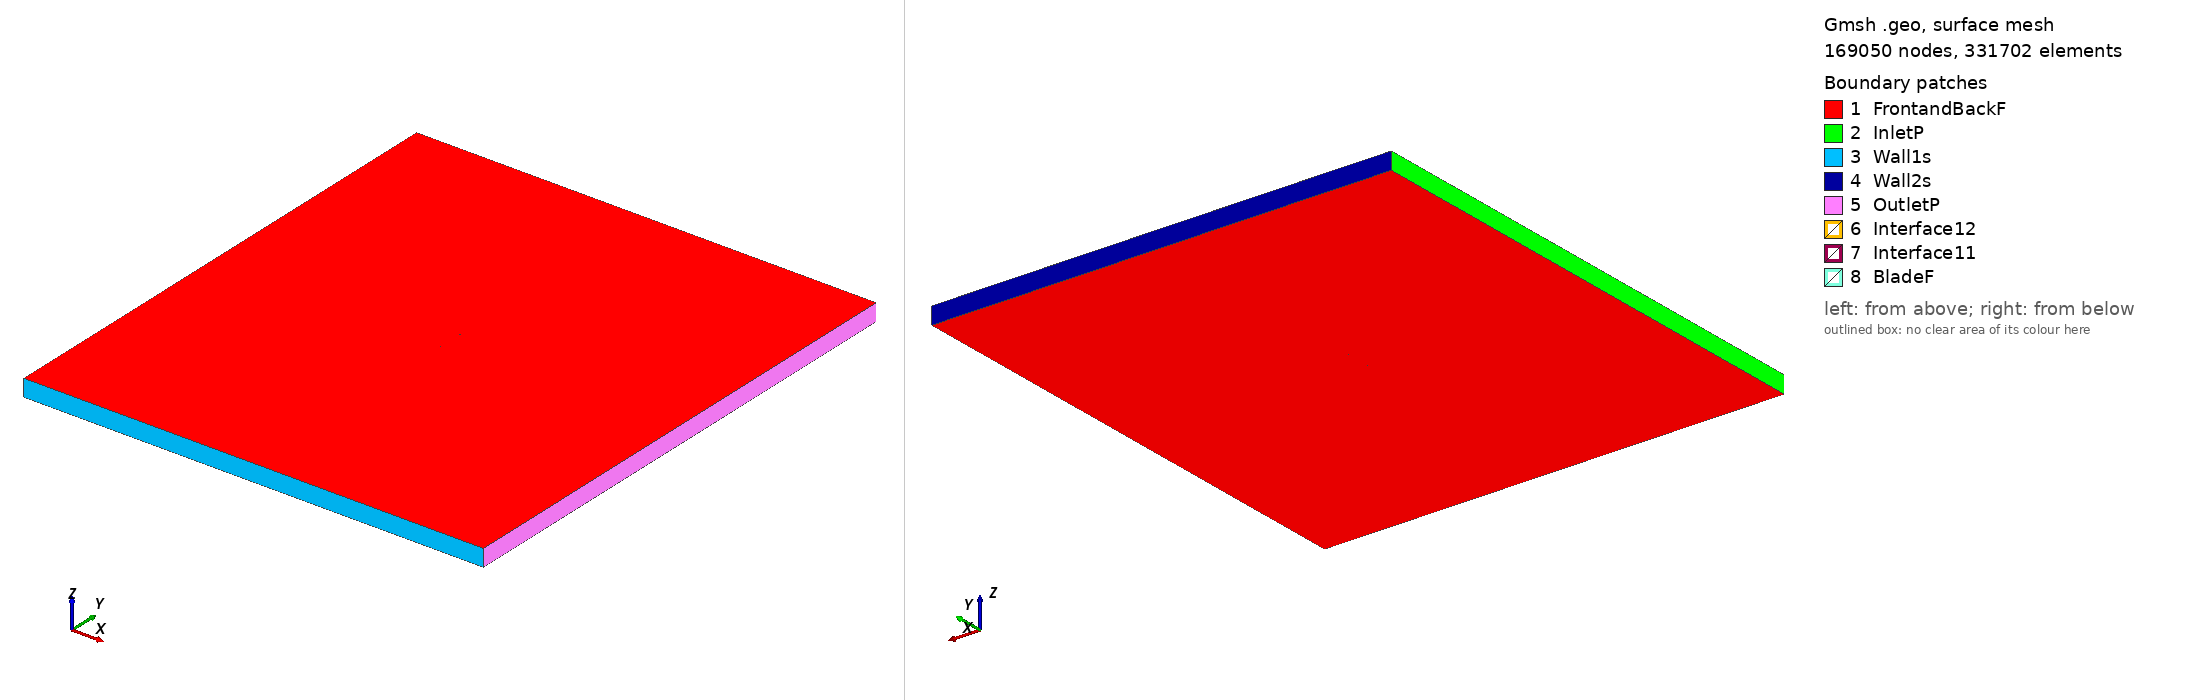

Gmsh geometry script, surface-meshed: 169050 nodes, 331702 surface elements. Boundary patches (legend numbers): 1 FrontandBackF, 2 InletP, 3 Wall1s, 4 Wall2s, 5 OutletP, 6 Interface12, 7 Interface11, 8 BladeF. Left view from above one corner, right view from below the opposite corner. Legend entries are the model's physical surfaces. The drawing asked Gmsh for element sizes between 1% and 20% of the model's largest extent; the script's own settings can give other sizes.

=== c5d_tsr2_1.6209_aoa_9.0227.geo (drawn) ===
SetFactory("OpenCASCADE");

Point(1) = {0.073903, 0.722277, 0, 1.0};
Point(2) = {0.069748, 0.721958, 0, 1.0};
Point(3) = {0.061888, 0.721510, 0, 1.0};
Point(4) = {0.054068, 0.721304, 0, 1.0};
Point(5) = {0.046278, 0.721273, 0, 1.0};
Point(6) = {0.038519, 0.721438, 0, 1.0};
Point(7) = {0.030794, 0.721804, 0, 1.0};
Point(8) = {0.023096, 0.722334, 0, 1.0};
Point(9) = {0.015417, 0.722982, 0, 1.0};
Point(10) = {0.007761, 0.723772, 0, 1.0};
Point(11) = {0.000127, 0.724690, 0, 1.0};
Point(12) = {-0.007483, 0.725756, 0, 1.0};
Point(13) = {-0.015065, 0.726987, 0, 1.0};
Point(14) = {-0.022626, 0.728349, 0, 1.0};
Point(15) = {-0.030160, 0.729877, 0, 1.0};
Point(16) = {-0.037670, 0.731551, 0, 1.0};
Point(17) = {-0.045149, 0.733408, 0, 1.0};
Point(18) = {-0.048127, 0.734235, 0, 1.0};
Point(19) = {-0.051103, 0.735069, 0, 1.0};
Point(20) = {-0.054077, 0.735922, 0, 1.0};
Point(21) = {-0.057033, 0.736878, 0, 1.0};
Point(22) = {-0.059985, 0.737863, 0, 1.0};
Point(23) = {-0.062922, 0.738939, 0, 1.0};
Point(24) = {-0.065843, 0.740108, 0, 1.0};
Point(25) = {-0.068726, 0.741512, 0, 1.0};
Point(26) = {-0.071564, 0.743187, 0, 1.0};
Point(27) = {-0.072916, 0.744427, 0, 1.0};
Point(28) = {-0.073241, 0.744817, 0, 1.0};
Point(29) = {-0.073557, 0.745267, 0, 1.0};
Point(30) = {-0.073854, 0.745821, 0, 1.0};
Point(31) = {-0.074072, 0.746862, 0, 1.0};
Point(32) = {-0.073447, 0.748292, 0, 1.0};
Point(33) = {-0.072983, 0.748744, 0, 1.0};
Point(34) = {-0.072556, 0.748975, 0, 1.0};
Point(35) = {-0.072137, 0.749154, 0, 1.0};
Point(36) = {-0.070509, 0.749582, 0, 1.0};
Point(37) = {-0.067342, 0.749902, 0, 1.0};
Point(38) = {-0.064211, 0.750000, 0, 1.0};
Point(39) = {-0.061108, 0.749931, 0, 1.0};
Point(40) = {-0.058023, 0.749760, 0, 1.0};
Point(41) = {-0.054953, 0.749488, 0, 1.0};
Point(42) = {-0.051886, 0.749204, 0, 1.0};
Point(43) = {-0.048823, 0.748893, 0, 1.0};
Point(44) = {-0.045767, 0.748541, 0, 1.0};
Point(45) = {-0.042710, 0.748188, 0, 1.0};
Point(46) = {-0.035089, 0.747190, 0, 1.0};
Point(47) = {-0.027479, 0.746131, 0, 1.0};
Point(48) = {-0.019881, 0.744992, 0, 1.0};
Point(49) = {-0.012301, 0.743744, 0, 1.0};
Point(50) = {-0.004736, 0.742402, 0, 1.0};
Point(51) = {0.002809, 0.740946, 0, 1.0};
Point(52) = {0.010337, 0.739381, 0, 1.0};
Point(53) = {0.017847, 0.737715, 0, 1.0};
Point(54) = {0.025347, 0.735984, 0, 1.0};
Point(55) = {0.032827, 0.734128, 0, 1.0};
Point(56) = {0.040303, 0.732249, 0, 1.0};
Point(57) = {0.047776, 0.730354, 0, 1.0};
Point(58) = {0.055249, 0.728460, 0, 1.0};
Point(59) = {0.062725, 0.726582, 0, 1.0};
Point(60) = {0.070207, 0.724740, 0, 1.0};
Point(61) = {0.074144, 0.723795, 0, 1.0};
Point(62) = {-0.073903, -0.722277, 0, 1.0};
Point(63) = {-0.069748, -0.721958, 0, 1.0};
Point(64) = {-0.061888, -0.721510, 0, 1.0};
Point(65) = {-0.054068, -0.721304, 0, 1.0};
Point(66) = {-0.046278, -0.721273, 0, 1.0};
Point(67) = {-0.038519, -0.721438, 0, 1.0};
Point(68) = {-0.030794, -0.721804, 0, 1.0};
Point(69) = {-0.023096, -0.722334, 0, 1.0};
Point(70) = {-0.015417, -0.722982, 0, 1.0};
Point(71) = {-0.007761, -0.723772, 0, 1.0};
Point(72) = {-0.000127, -0.724690, 0, 1.0};
Point(73) = {0.007483, -0.725756, 0, 1.0};
Point(74) = {0.015065, -0.726987, 0, 1.0};
Point(75) = {0.022626, -0.728349, 0, 1.0};
Point(76) = {0.030160, -0.729877, 0, 1.0};
Point(77) = {0.037670, -0.731551, 0, 1.0};
Point(78) = {0.045149, -0.733408, 0, 1.0};
Point(79) = {0.048127, -0.734235, 0, 1.0};
Point(80) = {0.051103, -0.735069, 0, 1.0};
Point(81) = {0.054077, -0.735922, 0, 1.0};
Point(82) = {0.057033, -0.736878, 0, 1.0};
Point(83) = {0.059985, -0.737863, 0, 1.0};
Point(84) = {0.062922, -0.738939, 0, 1.0};
Point(85) = {0.065843, -0.740108, 0, 1.0};
Point(86) = {0.068726, -0.741512, 0, 1.0};
Point(87) = {0.071564, -0.743187, 0, 1.0};
Point(88) = {0.072916, -0.744427, 0, 1.0};
Point(89) = {0.073241, -0.744817, 0, 1.0};
Point(90) = {0.073557, -0.745267, 0, 1.0};
Point(91) = {0.073854, -0.745821, 0, 1.0};
Point(92) = {0.074072, -0.746862, 0, 1.0};
Point(93) = {0.073447, -0.748292, 0, 1.0};
Point(94) = {0.072983, -0.748744, 0, 1.0};
Point(95) = {0.072556, -0.748975, 0, 1.0};
Point(96) = {0.072137, -0.749154, 0, 1.0};
Point(97) = {0.070509, -0.749582, 0, 1.0};
Point(98) = {0.067342, -0.749902, 0, 1.0};
Point(99) = {0.064211, -0.750000, 0, 1.0};
Point(100) = {0.061108, -0.749931, 0, 1.0};
Point(101) = {0.058023, -0.749760, 0, 1.0};
Point(102) = {0.054953, -0.749488, 0, 1.0};
Point(103) = {0.051886, -0.749204, 0, 1.0};
Point(104) = {0.048823, -0.748893, 0, 1.0};
Point(105) = {0.045767, -0.748541, 0, 1.0};
Point(106) = {0.042710, -0.748188, 0, 1.0};
Point(107) = {0.035089, -0.747190, 0, 1.0};
Point(108) = {0.027479, -0.746131, 0, 1.0};
Point(109) = {0.019881, -0.744992, 0, 1.0};
Point(110) = {0.012301, -0.743744, 0, 1.0};
Point(111) = {0.004736, -0.742402, 0, 1.0};
Point(112) = {-0.002809, -0.740946, 0, 1.0};
Point(113) = {-0.010337, -0.739381, 0, 1.0};
Point(114) = {-0.017847, -0.737715, 0, 1.0};
Point(115) = {-0.025347, -0.735984, 0, 1.0};
Point(116) = {-0.032827, -0.734128, 0, 1.0};
Point(117) = {-0.040303, -0.732249, 0, 1.0};
Point(118) = {-0.047776, -0.730354, 0, 1.0};
Point(119) = {-0.055249, -0.728460, 0, 1.0};
Point(120) = {-0.062725, -0.726582, 0, 1.0};
Point(121) = {-0.070207, -0.724740, 0, 1.0};
Point(122) = {-0.074144, -0.723795, 0, 1.0};

// Lines: first blade (splines 1-4)
Spline(1) = {1:16};
Spline(2) = {16:47};
Spline(3) = {47:61};
Spline(4) = {61,1};

// Lines: second blade (splines 5-8)
Spline(5) = {62:77};
Spline(6) = {77:108};
Spline(7) = {108:122};
Spline(8) = {122,62};

// Outer domain (points 20001-4 and lines)
Point(123) = {-13.50000000, -15.00000000, 0, 1.0};
Point(124) = {-13.50000000, 15.00000000, 0, 1.0};
Point(125) = {13.50000000, 15.00000000, 0, 1.0};
Point(126) = {13.50000000, -15.00000000, 0, 1.0};
Line(11) = {123, 124};
Line(12) = {124, 125};
Line(13) = {125, 126};
Line(14) = {123, 126};

// Interface (between moving and stationary domain) (circles)
Circle(9) = {0, 0, 0, 0.80000000, 0, 2*Pi};
Circle(10) = {0, 0, 0, 0.80000000, 0, 2*Pi};

// Loops collect Lines/Splines/etc (blade1, blade2, domain, first circle)
Line Loop(1) = {1:4};
Line Loop(2) = {5:8};
Line Loop(3) = {11,12,13,-14};
Line Loop(4) = {9};

// BooleanDifference cuts out the circle/interface from the domain
Plane Surface(1) = {3};
Plane Surface(2) = {4};
BooleanDifference{ Surface{1}; Delete;}{ Surface{2}; Delete;}

// This one cuts out the blades from the inner circle/interface
Line Loop(6) = {10};
Plane Surface(5) = {6};
Plane Surface(6) = {1};
Plane Surface(7) = {2};
BooleanDifference{ Surface{5}; Delete;}{ Surface{6,7}; Delete;}

// extrude to 3rd dimension
Extrude {0, 0, 1} {Surface{1}; Surface{5}; Layers{1}; Recombine;}

// Physical Surfaces are the named boundaries (patches)
Physical Surface("Interface11") = {12};
Physical Surface("Interface12") = {10};

// sides of domain
Physical Surface("InletP") = {6};
Physical Surface("OutletP") = {9};

// top and bottom of domain
Physical Surface("Wall1s") = {7};
Physical Surface("Wall2s") = {8};

// Check FrontandBackF by ensuring there is nothing in the 3rd dimension
Physical Surface("FrontandBackF") = {1,11,5,21};
Physical Surface("BladeF") = {13:20};
Physical Volume("Turbine") = {2};
Physical Volume("Farfield") = {1};

// settings for airfoil boundary layer
Field[1] = BoundaryLayer;
Field[1].EdgesList = {1:8};
Field[1].hwall_n = 1e-3;
Field[1].thickness = 1.5e-2;
Field[1].ratio = 1.05;
Field[1].Quads = 1;
BoundaryLayer Field = 1;

// control points for mesh (blade and interface)
// floor((arc length / 1.5mm)/ 6) -> Transfinite Line
Transfinite Line {1,2,3,5,6,7} = 33 Using Progression 1;
Transfinite Line {4,8} = 2 Using Progression 1;
Transfinite Line {9, 15} = 800 Using Progression 1;

// For more information on gmsh syntax, visit http://gmsh.info/doc/texinfo/gmsh.html
